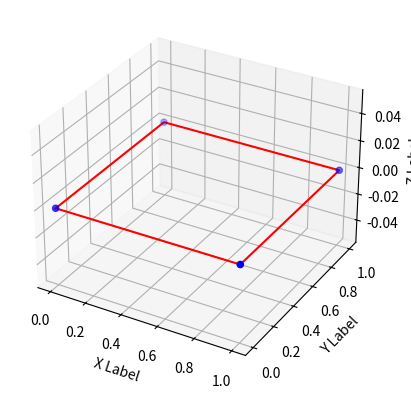

Write Python code to recreate this figure.
# -*- coding: utf-8 -*-
"""
Created on Mon Aug 17 11:08:09 2020

[redacted]
"""
from mpl_toolkits.mplot3d import Axes3D 
from mpl_toolkits import mplot3d

import numpy as np
import matplotlib.pyplot as plt


fig = plt.figure()
ax = fig.add_subplot(111, projection='3d')

x = [0, 1, 1, 0]
y = [0, 0, 1, 1]
z = [0, 0, 0, 0]

ax.scatter(x, y, z, marker='o',color='b');

ax.set_xlabel('X Label')
ax.set_ylabel('Y Label')
ax.set_zlabel('Z Label')

x.append(0)
y.append(0)
z.append(0)


ax.plot(x,y,z, color='r')


plt.show()